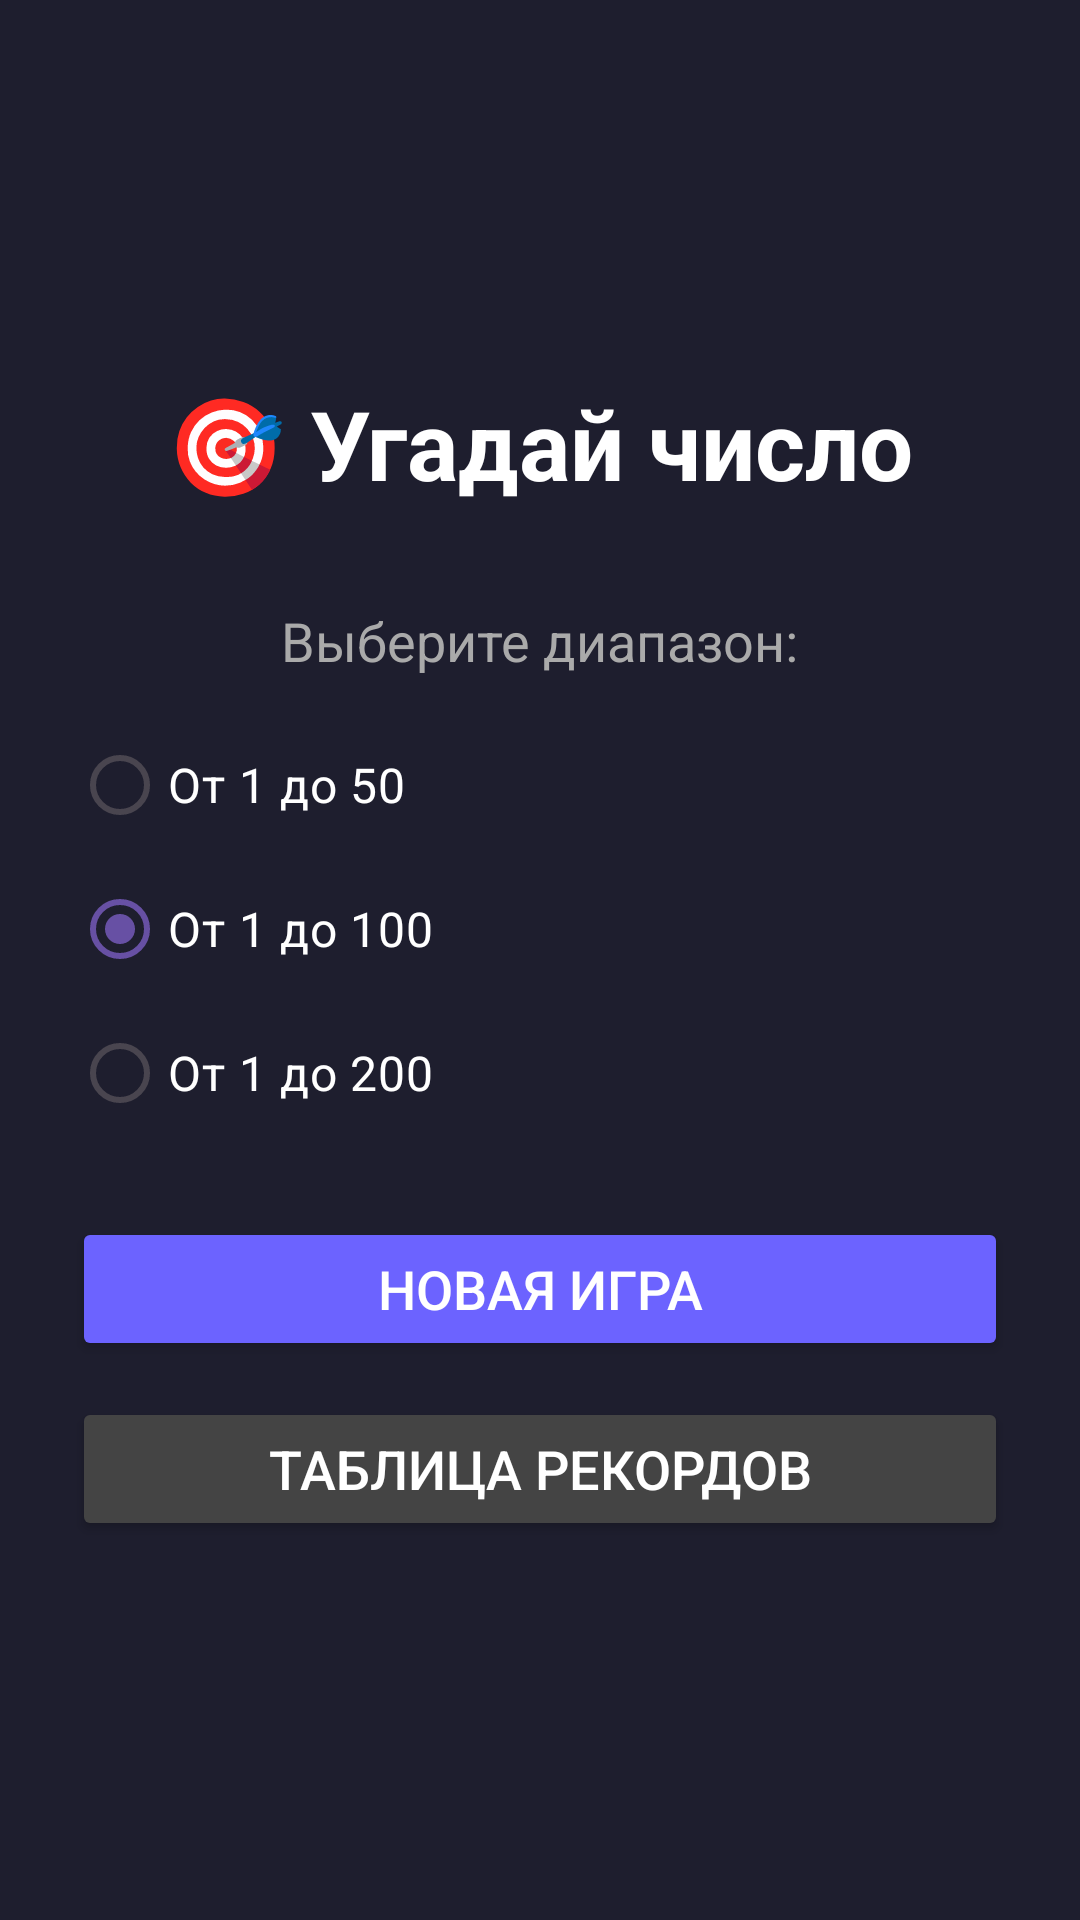

Layout XML and referenced resources for this Android screen:
<!-- AndroidManifest.xml: application theme Theme.Kyrsor -->
<!-- res/layout/activity_main.xml -->
<?xml version="1.0" encoding="utf-8"?>
<LinearLayout xmlns:android="http://schemas.android.com/apk/res/android"
    android:layout_width="match_parent"
    android:layout_height="match_parent"
    android:orientation="vertical"
    android:gravity="center"
    android:padding="24dp"
    android:background="#1E1E2E">

    <TextView
        android:layout_width="wrap_content"
        android:layout_height="wrap_content"
        android:text="🎯 Угадай число"
        android:textSize="32sp"
        android:textStyle="bold"
        android:textColor="#FFFFFF"
        android:layout_marginBottom="32dp"/>

    <TextView
        android:layout_width="wrap_content"
        android:layout_height="wrap_content"
        android:text="Выберите диапазон:"
        android:textSize="18sp"
        android:textColor="#AAAAAA"
        android:layout_marginBottom="12dp"/>

    <RadioGroup
        android:id="@+id/radioGroup"
        android:layout_width="match_parent"
        android:layout_height="wrap_content"
        android:orientation="vertical"
        android:layout_marginBottom="24dp">

        <RadioButton
            android:id="@+id/radio50"
            android:layout_width="wrap_content"
            android:layout_height="wrap_content"
            android:text="От 1 до 50"
            android:textColor="#FFFFFF"
            android:textSize="16sp"/>

        <RadioButton
            android:id="@+id/radio100"
            android:layout_width="wrap_content"
            android:layout_height="wrap_content"
            android:text="От 1 до 100"
            android:textColor="#FFFFFF"
            android:textSize="16sp"
            android:checked="true"/>

        <RadioButton
            android:id="@+id/radio200"
            android:layout_width="wrap_content"
            android:layout_height="wrap_content"
            android:text="От 1 до 200"
            android:textColor="#FFFFFF"
            android:textSize="16sp"/>
    </RadioGroup>

    <Button
        android:id="@+id/btnStart"
        android:layout_width="match_parent"
        android:layout_height="wrap_content"
        android:text="Новая игра"
        android:textSize="18sp"
        android:backgroundTint="#6C63FF"
        android:textColor="#FFFFFF"
        android:layout_marginBottom="12dp"/>

    <Button
        android:id="@+id/btnRecords"
        android:layout_width="match_parent"
        android:layout_height="wrap_content"
        android:text="Таблица рекордов"
        android:textSize="18sp"
        android:backgroundTint="#444444"
        android:textColor="#FFFFFF"/>

</LinearLayout>
<!-- resources referenced by this layout -->
<resources>
  <style name="Theme.Kyrsor" parent="Base.Theme.Kyrsor" />
  <style name="Base.Theme.Kyrsor" parent="Theme.Material3.DayNight.NoActionBar">
          
          
      </style>
</resources>
